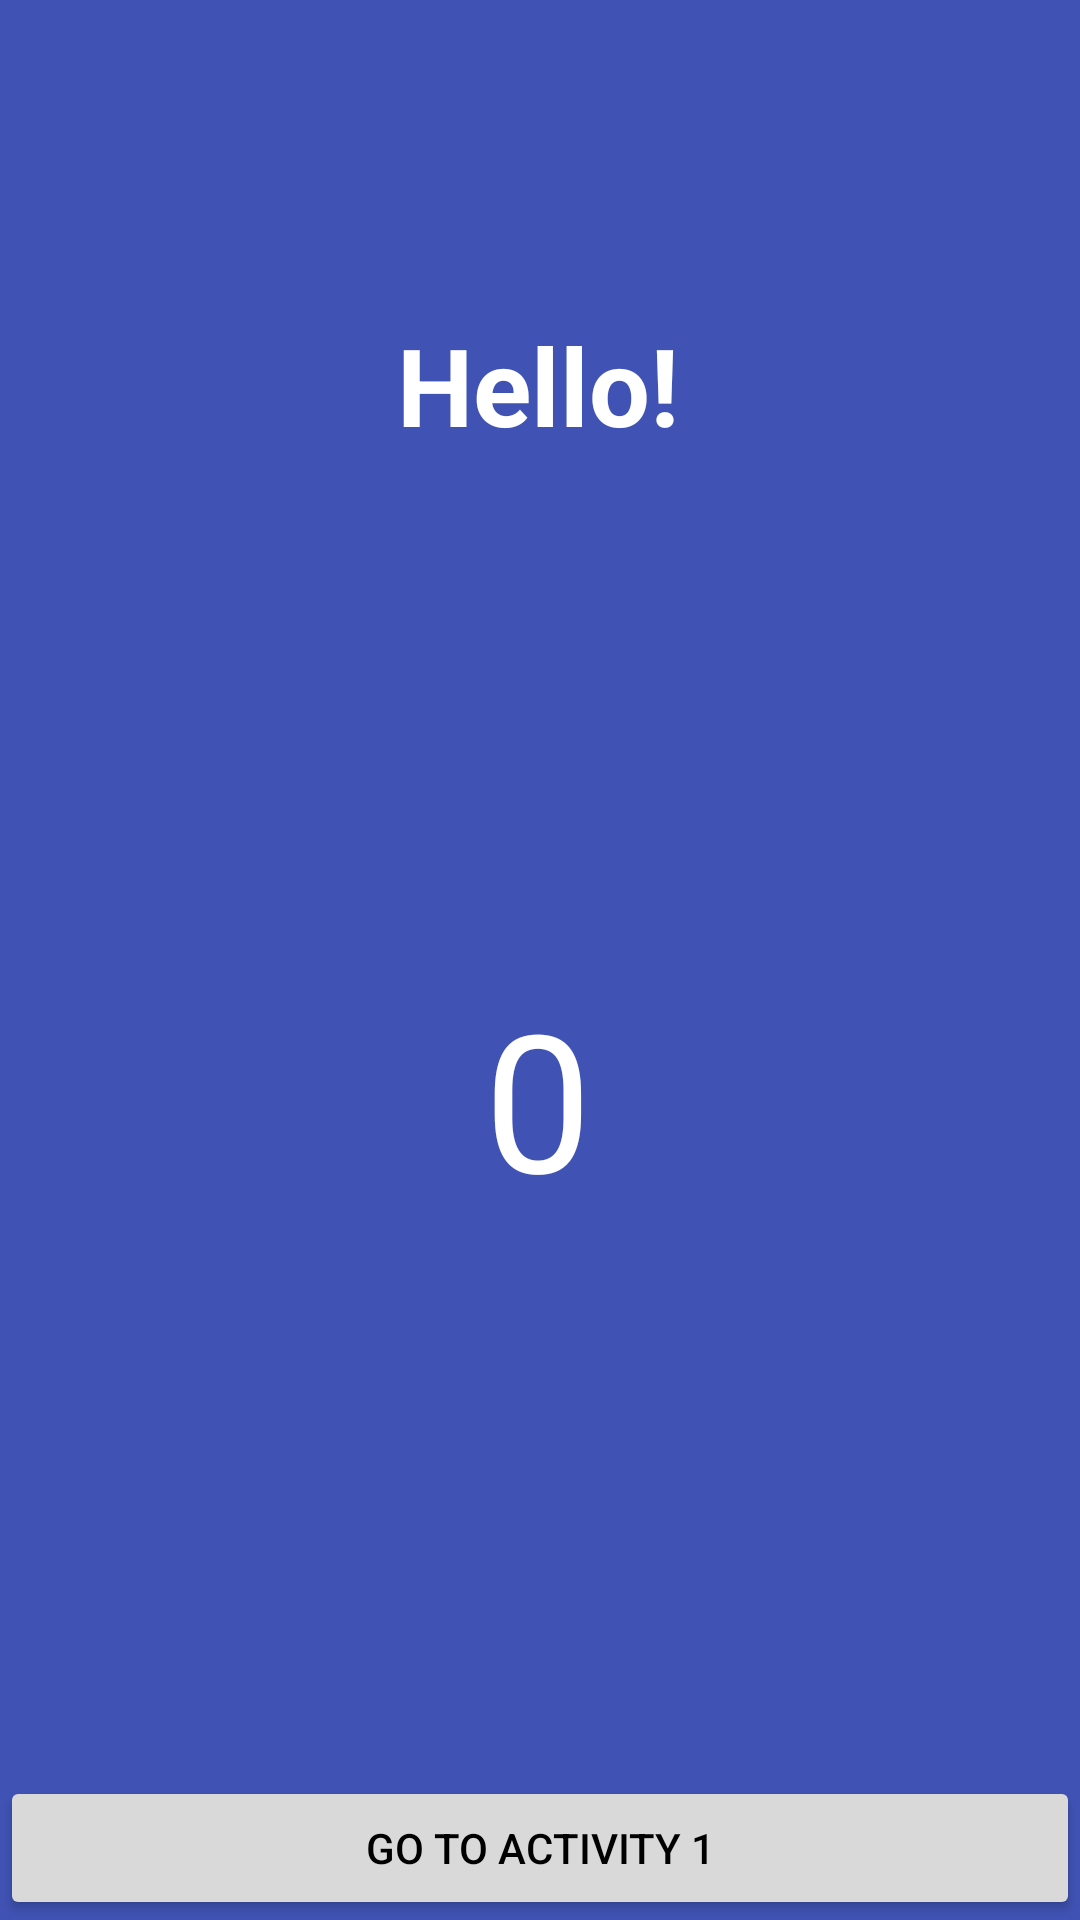

Write the Android layout XML for this screen, with the resource values it uses.
<!-- AndroidManifest.xml: application theme Theme.Activities -->
<!-- res/layout/activity_hello.xml -->
<?xml version="1.0" encoding="utf-8"?>
<androidx.constraintlayout.widget.ConstraintLayout xmlns:android="http://schemas.android.com/apk/res/android"
    xmlns:app="http://schemas.android.com/apk/res-auto"
    xmlns:tools="http://schemas.android.com/tools"
    android:id="@+id/rootHello"
    android:layout_width="match_parent"
    android:layout_height="match_parent"
    android:background="#4053B5"
    tools:context=".HelloActivity">

    <TextView
        android:id="@+id/txtHello"
        android:layout_width="wrap_content"
        android:layout_height="wrap_content"
        android:layout_marginTop="104dp"
        android:gravity="center"
        android:text="Hello!"
        android:textColor="#FFFFFF"
        android:textSize="36sp"
        android:textStyle="bold"
        app:layout_constraintEnd_toEndOf="parent"
        app:layout_constraintHorizontal_bias="0.498"
        app:layout_constraintStart_toStartOf="parent"
        app:layout_constraintTop_toTopOf="parent" />

    <TextView
        android:id="@+id/txtCounterHello"
        android:layout_width="wrap_content"
        android:layout_height="wrap_content"
        android:gravity="center"
        android:text="0"
        android:textColor="#FFFFFF"
        android:textSize="64sp"
        app:layout_constraintBottom_toBottomOf="parent"
        app:layout_constraintEnd_toEndOf="parent"
        app:layout_constraintHorizontal_bias="0.498"
        app:layout_constraintStart_toStartOf="parent"
        app:layout_constraintTop_toBottomOf="@+id/txtHello"
        app:layout_constraintVertical_bias="0.425" />

    <Button
        android:id="@+id/btnBackMain"
        android:layout_width="0dp"
        android:layout_height="wrap_content"
        android:backgroundTint="#D9D9D9"
        android:text="GO TO ACTIVITY 1"
        android:textColor="#000000"
        app:cornerRadius="0dp"
        app:layout_constraintBottom_toBottomOf="parent"
        app:layout_constraintEnd_toEndOf="parent"
        app:layout_constraintHorizontal_bias="0.0"
        app:layout_constraintStart_toStartOf="parent" />
</androidx.constraintlayout.widget.ConstraintLayout>
<!-- resources referenced by this layout -->
<resources>
  <style name="Theme.Activities" parent="Base.Theme.Activities" />
  <style name="Base.Theme.Activities" parent="Theme.Material3.DayNight">
  
          <item name="colorPrimary">#4053B5</item>
          <item name="colorOnPrimary">#FFFFFF</item>
  
          <item name="colorSurface">#4053B5</item>
          <item name="colorOnSurface">#FFFFFF</item>
  
          <item name="android:statusBarColor">#303F9F</item>
          <item name="android:windowLightStatusBar">false</item>
  
      </style>
</resources>
